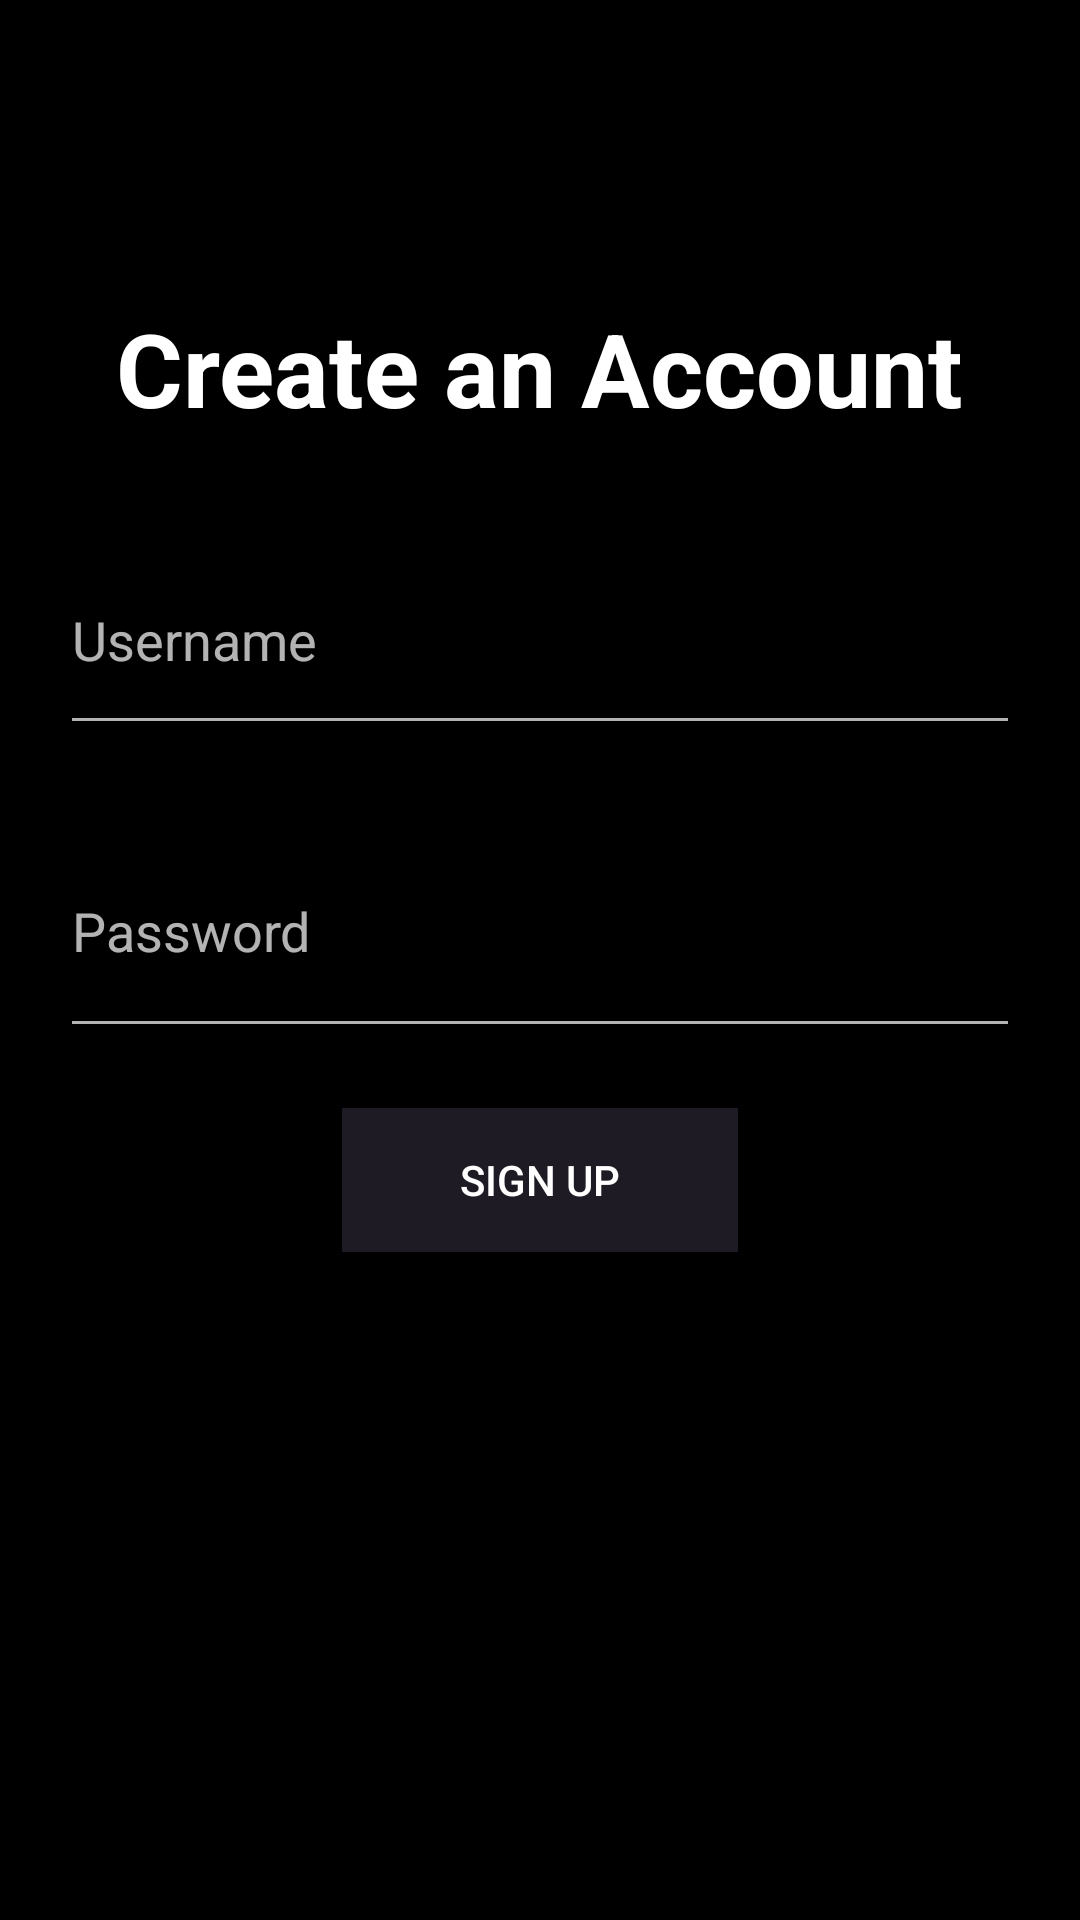

Produce the Android XML layout that renders to this screen, including the resource entries it uses.
<!-- AndroidManifest.xml: application theme Theme.Frontend_AWTMatic -->
<!-- res/layout/activity_new_login.xml -->
<RelativeLayout xmlns:android="http://schemas.android.com/apk/res/android"
    xmlns:app="http://schemas.android.com/apk/res-auto"
    xmlns:tools="http://schemas.android.com/tools"
    android:layout_width="match_parent"
    android:layout_height="match_parent"
    android:background="#000000"
    tools:context=".LoginScreenActivity">

    <TextView
        android:id="@+id/tvAWTMatic"
        android:layout_width="wrap_content"
        android:layout_height="wrap_content"
        android:layout_centerHorizontal="true"
        android:layout_marginTop="100dp"
        android:text="Create an Account"
        android:textColor="#FFFFFF"
        android:textSize="34sp"
        android:textStyle="bold" />

    <EditText
        android:id="@+id/etUsername"
        android:layout_width="374dp"
        android:layout_height="73dp"
        android:layout_below="@id/tvAWTMatic"
        android:layout_marginStart="20dp"
        android:layout_marginTop="30dp"
        android:layout_marginEnd="20dp"
        android:backgroundTint="#B3FFFFFF"
        android:hint="Username"
        android:textColor="#FFFFFF"
        android:textColorHint="#B3FFFFFF" />

    <EditText
        android:id="@+id/etPassword"
        android:layout_width="376dp"
        android:layout_height="81dp"
        android:layout_below="@id/etUsername"
        android:layout_marginStart="20dp"
        android:layout_marginTop="20dp"
        android:layout_marginEnd="20dp"
        android:backgroundTint="#B3FFFFFF"
        android:hint="Password"
        android:inputType="textPassword"
        android:textColor="#FFFFFF"
        android:textColorHint="#B3FFFFFF" />

    <LinearLayout
        android:layout_width="wrap_content"
        android:layout_height="wrap_content"
        android:layout_below="@id/etPassword"
        android:layout_centerHorizontal="true"
        android:layout_marginTop="20dp"
        android:orientation="horizontal">

        <Button
            android:id="@+id/btnSignup"
            android:layout_width="132dp"
            android:layout_height="match_parent"
            android:background="#1F1B24"
            android:text="Sign Up"
            android:textColor="#FFFFFF"
            android:focusable="true"/>

    </LinearLayout>

    <ImageView
        android:id="@+id/imageView3"
        android:layout_width="207dp"
        android:layout_height="168dp"
        android:layout_alignParentBottom="true"
        android:layout_centerHorizontal="true"
        android:layout_marginBottom="110dp"
        app:srcCompat="@drawable/baseline_account_circle_24" />


</RelativeLayout>
<!-- resources referenced by this layout -->
<resources>
  <style name="Theme.Frontend_AWTMatic" parent="Base.Theme.Frontend_AWTMatic" />
  <style name="Base.Theme.Frontend_AWTMatic" parent="Theme.Material3.DayNight.NoActionBar">
          
          
      </style>
</resources>
